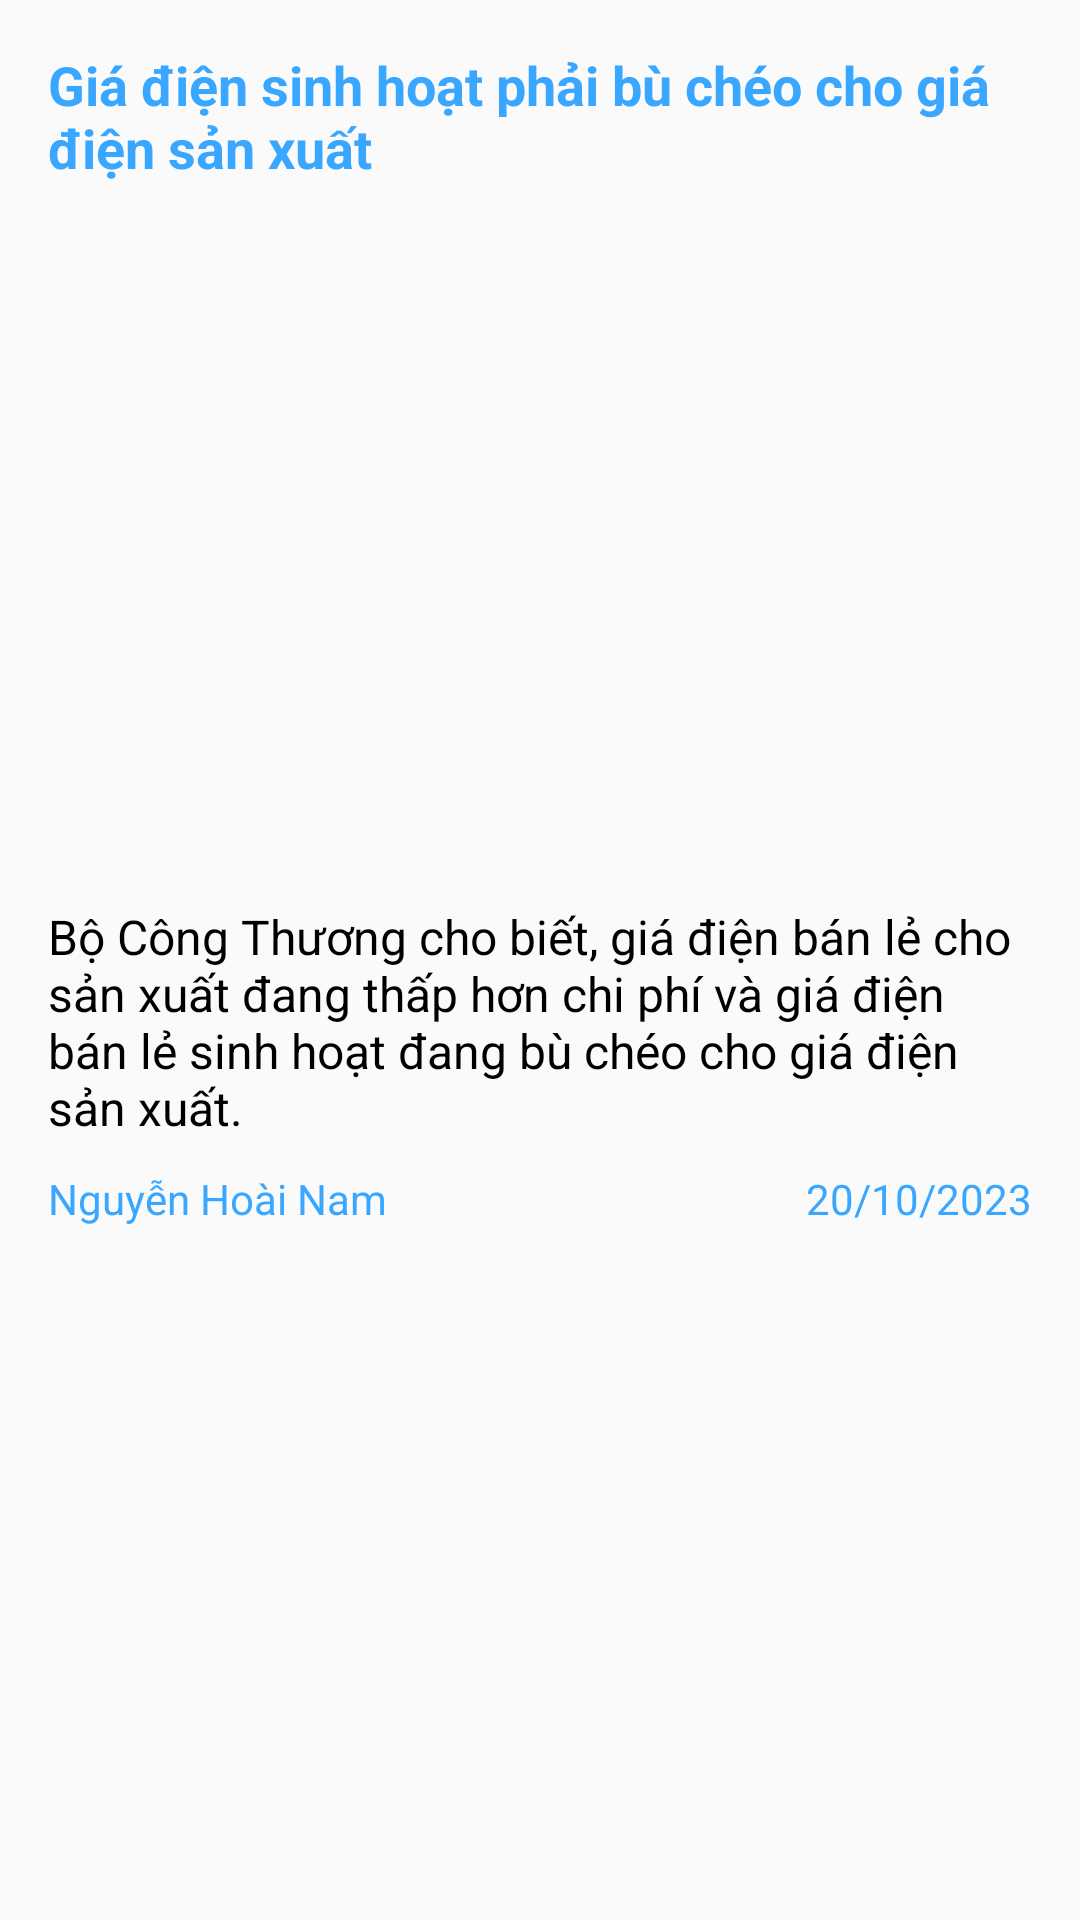

This screen was rendered from an Android layout file. Write that file and the resources it references.
<!-- AndroidManifest.xml: application theme Theme.SimpleChat -->
<!-- res/layout/news_item.xml -->
<?xml version="1.0" encoding="utf-8"?>
<RelativeLayout xmlns:android="http://schemas.android.com/apk/res/android"
    android:layout_width="match_parent"
    android:layout_height="wrap_content"
    xmlns:app="http://schemas.android.com/apk/res-auto"
    android:padding="8dp">

    <LinearLayout
        android:layout_width="match_parent"
        android:layout_height="wrap_content"
        android:background="@drawable/edit_text_rounded_corner"
        android:backgroundTint="@color/white"
        android:padding="8dp"
        android:id="@+id/main_news_layout"
        android:orientation="vertical">
        <TextView
            android:layout_width="wrap_content"
            android:layout_height="wrap_content"
            android:textColor="@color/my_primary"
            android:textStyle="bold"
            android:textSize="18sp"
            android:text="Giá điện sinh hoạt phải bù chéo cho giá điện sản xuất"
            android:id="@+id/news_title"/>
        <ImageView
            android:layout_width="match_parent"
            android:layout_height="220dp"
            android:paddingHorizontal="4dp"
            android:layout_marginVertical="10dp"
            android:layout_centerInParent="true"
            android:id="@+id/news_img"
            />
        <TextView
            android:layout_width="wrap_content"
            android:layout_height="wrap_content"
            android:textColor="@color/black"
            android:textSize="16sp"
            android:text="Bộ Công Thương cho biết, giá điện bán lẻ cho sản xuất đang thấp hơn chi phí và giá điện bán lẻ sinh hoạt đang bù chéo cho giá điện sản xuất."
            android:id="@+id/news_description"/>
        <androidx.constraintlayout.widget.ConstraintLayout
            android:layout_width="match_parent"
            android:layout_height="40dp"
            android:background="@drawable/edit_text_rounded_corner"
            android:backgroundTint="@color/white"
            android:paddingTop="10dp"
            android:id="@+id/main_time_layout">
            <TextView
                android:layout_width="wrap_content"
                android:layout_height="wrap_content"
                android:textColor="@color/my_primary"
                android:textSize="14sp"
                app:layout_constraintEnd_toEndOf="parent"
                app:layout_constraintTop_toTopOf="parent"
                android:text="20/10/2023"
                android:id="@+id/news_date"/>
            <TextView
                android:layout_width="wrap_content"
                android:layout_height="wrap_content"
                app:layout_constraintStart_toStartOf="parent"
                app:layout_constraintTop_toTopOf="parent"
                android:textColor="@color/my_primary"
                android:textSize="14sp"
                android:text="Nguyễn Hoài Nam"
                android:id="@+id/news_author"/>
        </androidx.constraintlayout.widget.ConstraintLayout>
    </LinearLayout>

</RelativeLayout>
<!-- resources referenced by this layout -->
<resources>
  <color name="black">#FF000000</color>
  <color name="my_primary">#39A7FF</color>
  <color name="white">#FFFFFFFF</color>
  <style name="Theme.SimpleChat" parent="Theme.MaterialComponents.DayNight.NoActionBar">
          
          <item name="colorPrimary">@color/my_primary</item>
          <item name="colorPrimaryVariant">@color/my_primary</item>
          <item name="colorOnPrimary">@color/white</item>
          
          <item name="colorSecondary">@color/my_secondary</item>
          <item name="colorSecondaryVariant">@color/my_secondary</item>
          <item name="colorOnSecondary">@color/black</item>
          
          <item name="android:statusBarColor">?attr/colorPrimaryVariant</item>
          
          <item name="android:windowBackground">@color/off_white</item>
      </style>
  <color name="my_secondary">#87C4FF</color>
  <color name="off_white">#FAFAFA</color>
</resources>
